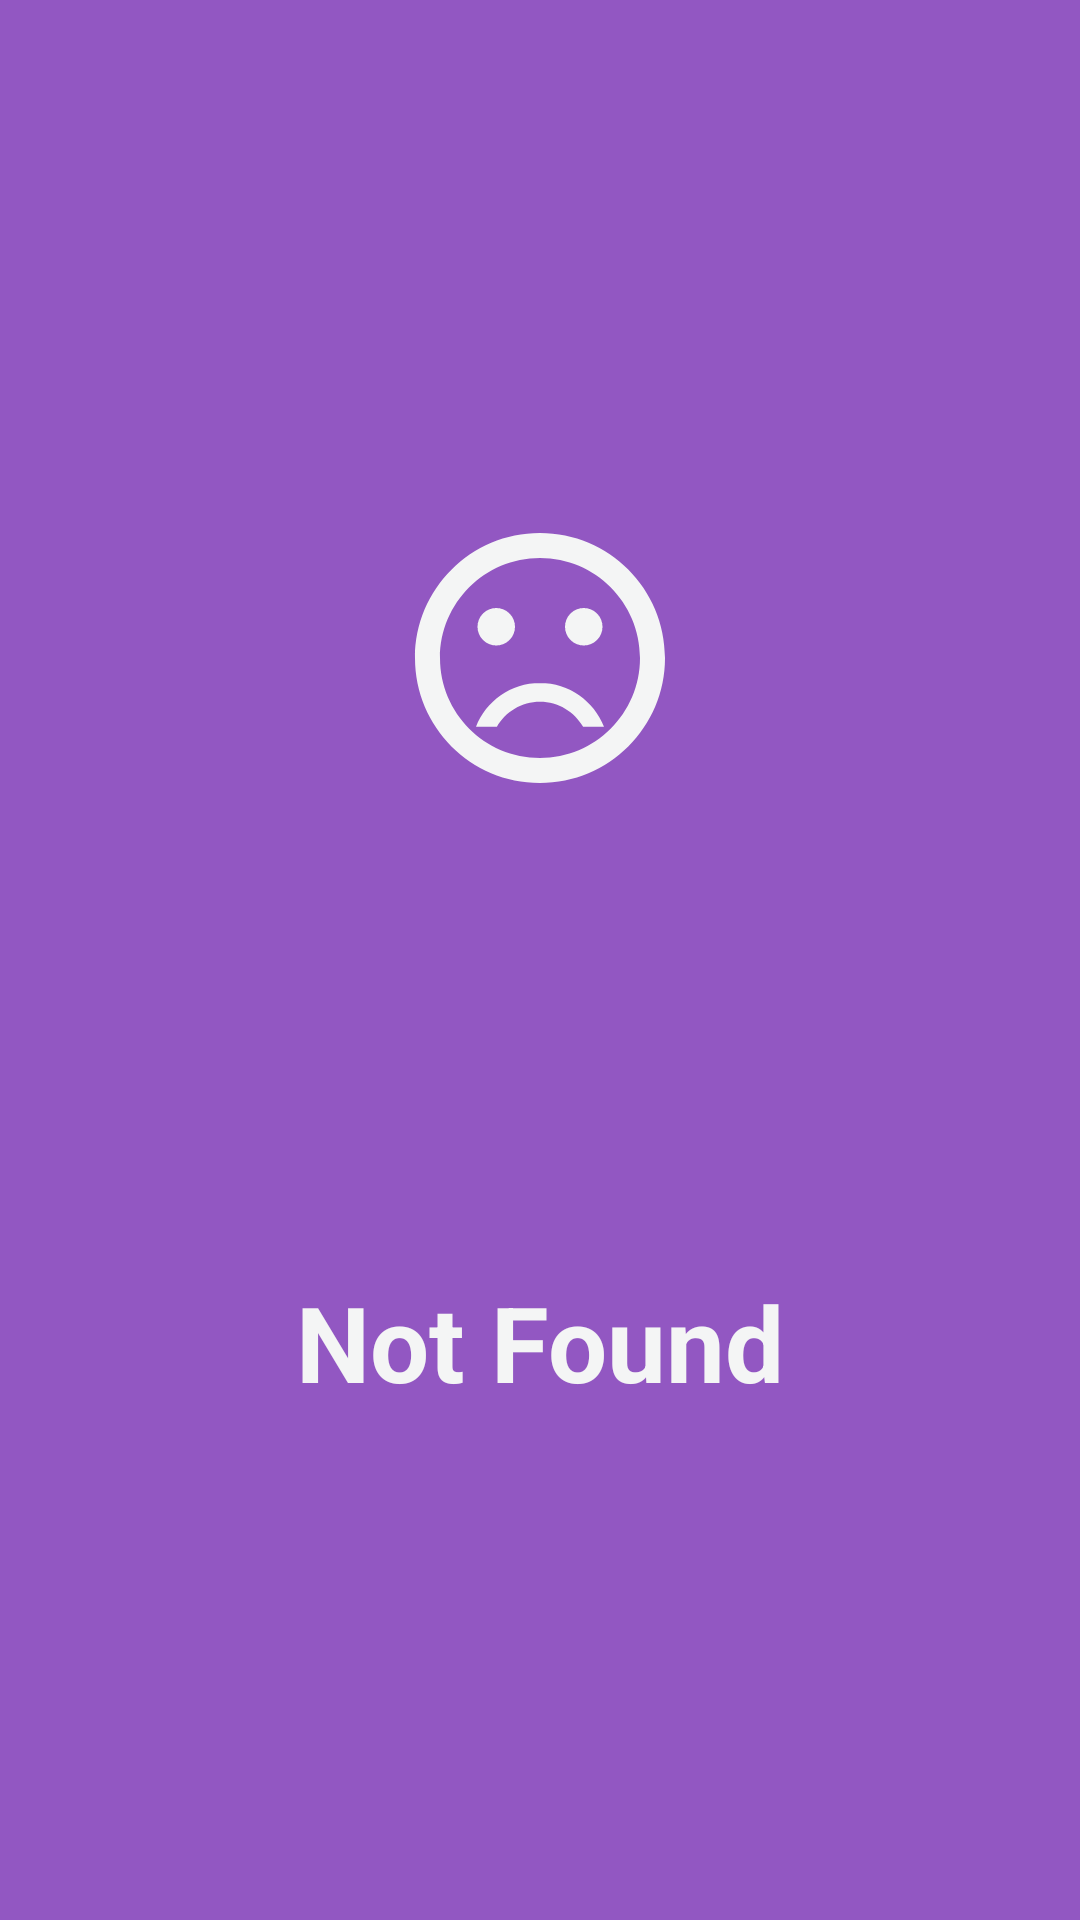

This screen was rendered from an Android layout file. Write that file and the resources it references.
<!-- AndroidManifest.xml: application theme Theme.Dictionaryapp -->
<!-- res/layout/toast_notfount.xml -->
<?xml version="1.0" encoding="utf-8"?>
<androidx.constraintlayout.widget.ConstraintLayout xmlns:android="http://schemas.android.com/apk/res/android"
    xmlns:app="http://schemas.android.com/apk/res-auto"
    android:layout_width="wrap_content"
    android:layout_height="wrap_content"
    android:layout_gravity="center"
    android:layout_margin="30dp"
    android:background="@color/bg_notfoundtoast">

    <ImageView
        android:id="@+id/ic_toast"
        android:layout_width="100dp"
        android:layout_height="100dp"
        android:layout_marginTop="20dp"
        android:src="@drawable/ic_sad"
        app:layout_constraintBottom_toTopOf="@id/toastmassage"
        app:layout_constraintEnd_toEndOf="parent"
        app:layout_constraintStart_toStartOf="parent"
        app:layout_constraintTop_toTopOf="parent" />

    <TextView
        android:id="@+id/toastmassage"
        android:layout_width="wrap_content"
        android:layout_height="wrap_content"
        android:layout_marginStart="50dp"
        android:layout_marginTop="5dp"
        android:layout_marginEnd="50dp"
        android:layout_marginBottom="20dp"
        android:text="Not Found"
        android:textColor="@color/tvNotfound"
        android:textSize="35sp"
        android:textStyle="bold"
        app:layout_constraintBottom_toBottomOf="parent"
        app:layout_constraintEnd_toEndOf="parent"
        app:layout_constraintStart_toStartOf="parent"
        app:layout_constraintTop_toBottomOf="@+id/ic_toast" />

</androidx.constraintlayout.widget.ConstraintLayout>
<!-- resources referenced by this layout -->
<resources>
  <color name="bg_notfoundtoast">#9257c2</color>
  <color name="tvNotfound">#f4f5f5</color>
  <!-- drawable ic_sad (drawable) -->
  <vector android:height="24dp" android:tint="@color/ic_notfoundsad"
      android:viewportHeight="24" android:viewportWidth="24"
      android:width="24dp" xmlns:android="http://schemas.android.com/apk/res/android">
      <path android:fillColor="@android:color/white" android:pathData="M15.5,9.5m-1.5,0a1.5,1.5 0,1 1,3 0a1.5,1.5 0,1 1,-3 0"/>
      <path android:fillColor="@android:color/white" android:pathData="M8.5,9.5m-1.5,0a1.5,1.5 0,1 1,3 0a1.5,1.5 0,1 1,-3 0"/>
      <path android:fillColor="@android:color/white" android:pathData="M11.99,2C6.47,2 2,6.48 2,12s4.47,10 9.99,10C17.52,22 22,17.52 22,12S17.52,2 11.99,2zM12,20c-4.42,0 -8,-3.58 -8,-8s3.58,-8 8,-8 8,3.58 8,8 -3.58,8 -8,8zM12,14c-2.33,0 -4.32,1.45 -5.12,3.5h1.67c0.69,-1.19 1.97,-2 3.45,-2s2.75,0.81 3.45,2h1.67c-0.8,-2.05 -2.79,-3.5 -5.12,-3.5z"/>
  </vector>
  <style name="Theme.Dictionaryapp" parent="Theme.MaterialComponents.DayNight.NoActionBar">
          
          <item name="colorPrimary">@color/purple_500</item>
          <item name="colorPrimaryVariant">@color/purple_700</item>
          <item name="colorOnPrimary">@color/white</item>
          
          <item name="colorSecondary">@color/teal_200</item>
          <item name="colorSecondaryVariant">@color/teal_700</item>
          <item name="colorOnSecondary">@color/black</item>
          
          <item name="android:statusBarColor" tools:targetApi="l">?attr/colorPrimaryVariant</item>
          
      </style>
  <color name="ic_notfoundsad">#f4f5f5</color>
  <color name="purple_500">#FF6200EE</color>
  <color name="purple_700">#FF3700B3</color>
  <color name="white">#FFFFFFFF</color>
  <color name="teal_200">#FF03DAC5</color>
  <color name="teal_700">#FF018786</color>
  <color name="black">#FF000000</color>
</resources>
